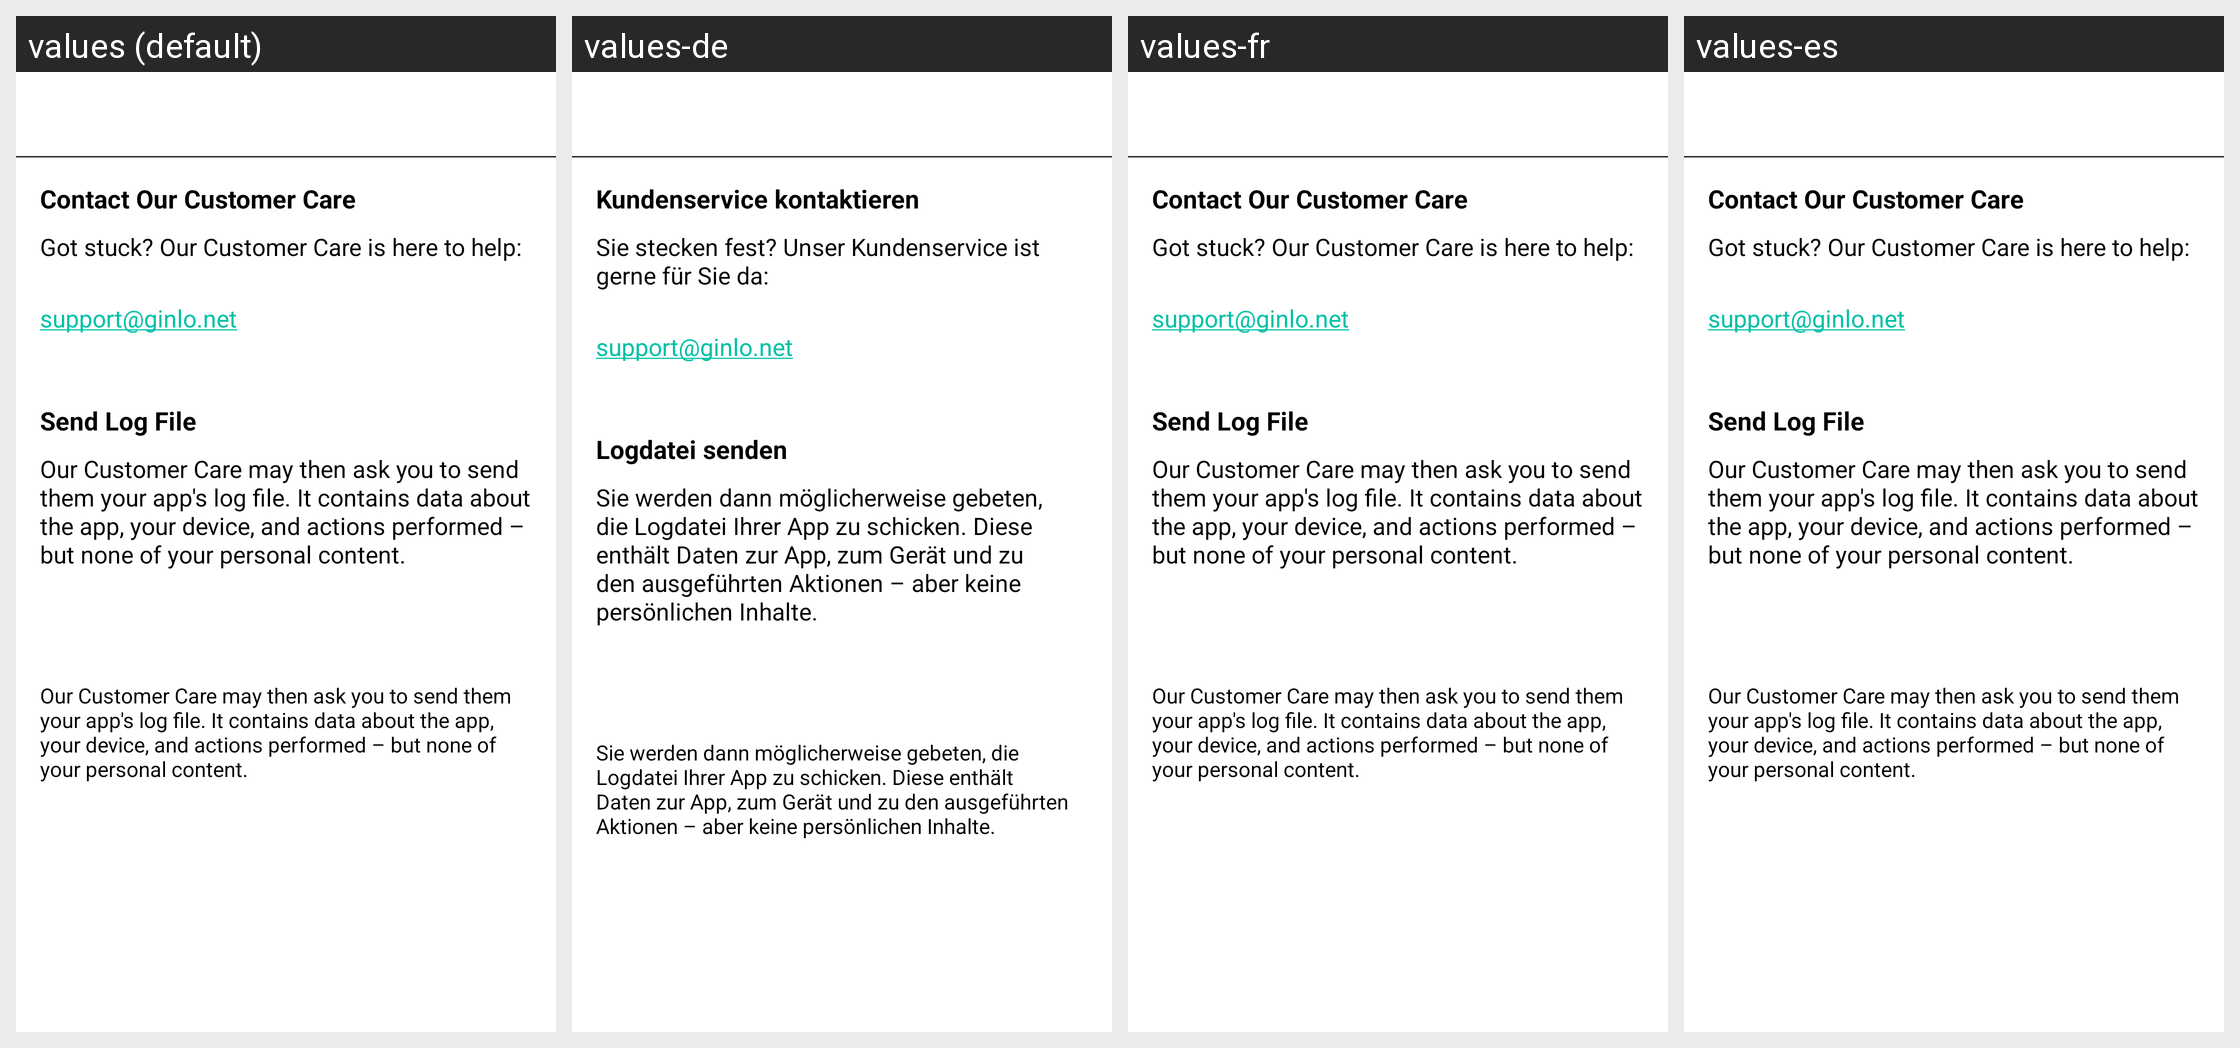

The Android screen above is rendered under several locales of the same app. Produce the string resources it draws, with the default and per-locale values.
Android screen res/layout/activity_support.xml rendered under 4 locales, left to right: values (default), values-de, values-fr, values-es. Device: Nexus 5 (rendered at 1080×1920; each locale shown at half size, 540×960, under a caption strip naming it); theme GinloDefaultLight.
Other locales in the repository, not shown: values-en, values-it, values-tr.
Strings drawn on this screen, with the default value and each locale's value (text and hints the layout hard-codes, and strings that could not be matched under every locale, appear in the picture but are not listed):

settings_support_customerCareSection
  values: Contact Our Customer Care
  values-de: Kundenservice kontaktieren
  values-fr: Contact Our Customer Care
  values-es: Contact Our Customer Care

settings_support_customerCare_hint
  values: Got stuck? Our Customer Care is here to help:
  values-de: Sie stecken fest? Unser Kundenservice ist gerne für Sie da:
  values-fr: Got stuck? Our Customer Care is here to help:
  values-es: Got stuck? Our Customer Care is here to help:

settings_support_customerCare_email
  values: support@ginlo.net
  values-de: support@ginlo.net
  values-fr: support@ginlo.net
  values-es: support@ginlo.net

settings_support_logsSection
  values: Send Log File
  values-de: Logdatei senden
  values-fr: Send Log File
  values-es: Send Log File

settings_support_logs_hint
  values: Our Customer Care may then ask you to send them your app's log file. It contains data about the app, your device, and actions performed – but none of your personal content.
  values-de: Sie werden dann möglicherweise gebeten, die Logdatei Ihrer App zu schicken. Diese enthält Daten zur App, zum Gerät und zu den ausgeführten Aktionen – aber keine persönlichen Inhalte.
  values-fr: Our Customer Care may then ask you to send them your app's log file. It contains data about the app, your device, and actions performed – but none of your personal content.
  values-es: Our Customer Care may then ask you to send them your app's log file. It contains data about the app, your device, and actions performed – but none of your personal content.
